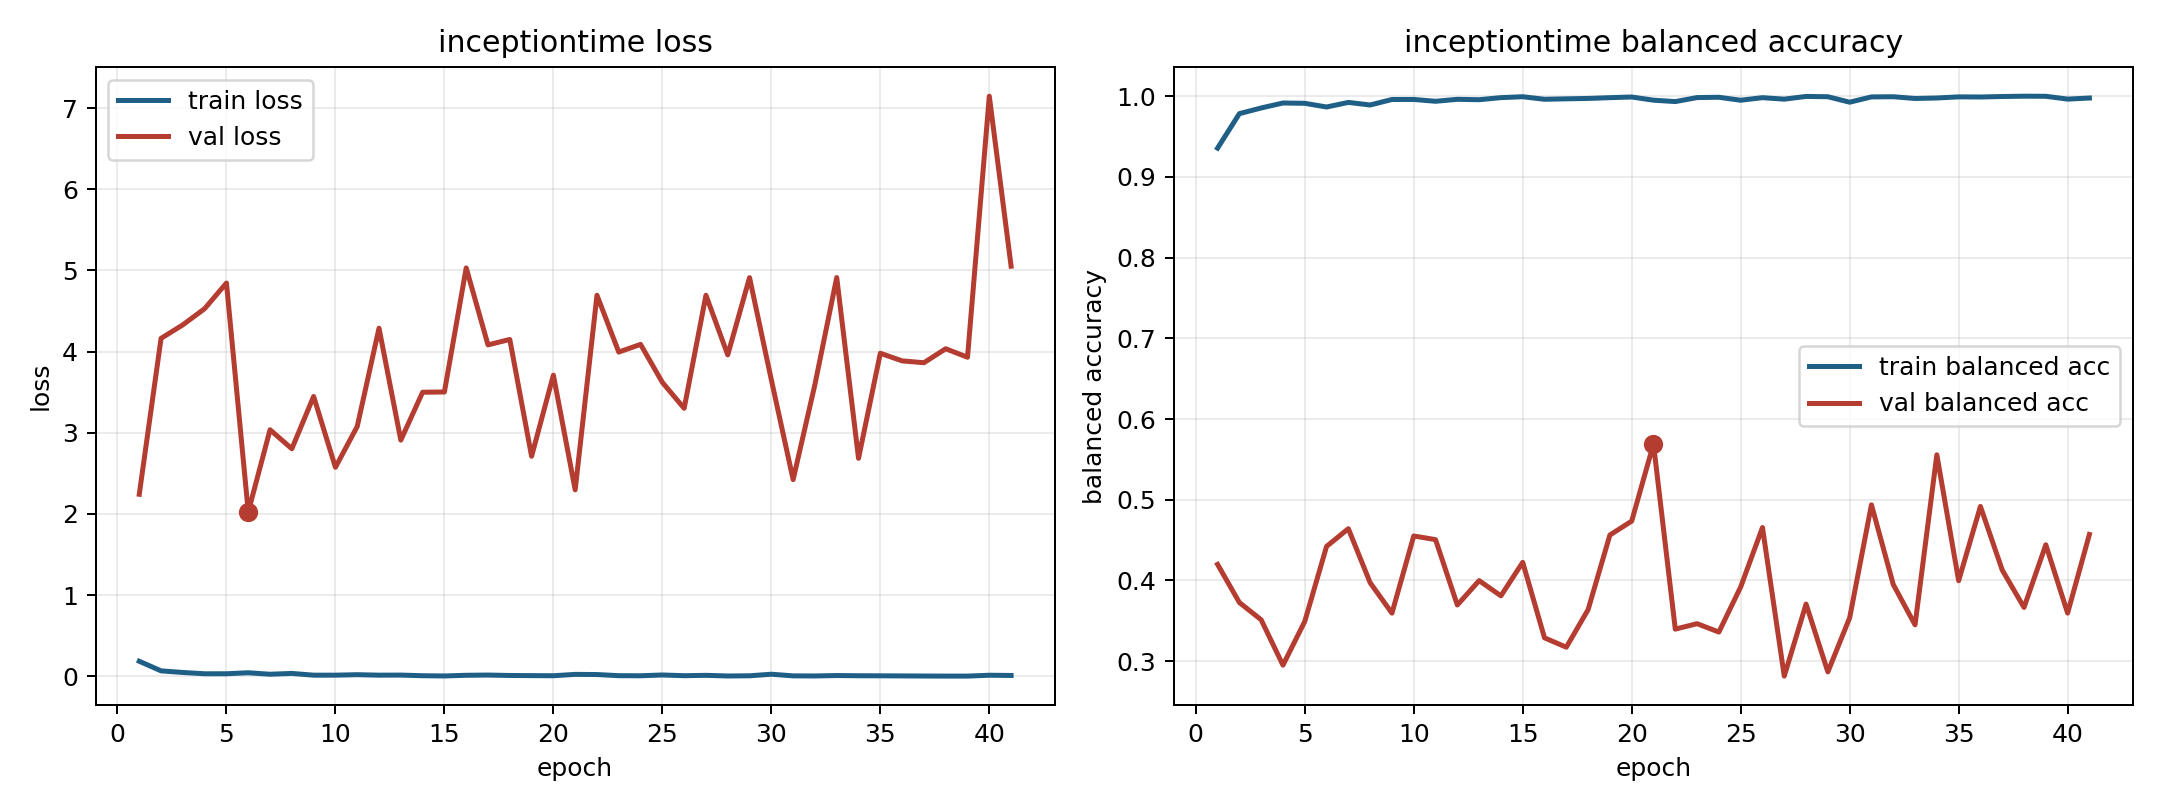

Data behind this chart, as committed beside it:
model, fold, epoch, train_loss, train_balanced_accuracy, val_loss, val_balanced_accuracy
inceptiontime, 5, 1, 0.1835, 0.9356, 2.241, 0.4199
inceptiontime, 5, 2, 0.06504, 0.9784, 4.163, 0.3726
inceptiontime, 5, 3, 0.04514, 0.9854, 4.33, 0.3512
inceptiontime, 5, 4, 0.02922, 0.9916, 4.529, 0.295
inceptiontime, 5, 5, 0.02944, 0.9912, 4.845, 0.3492
inceptiontime, 5, 6, 0.04172, 0.9866, 2.023, 0.4421
inceptiontime, 5, 7, 0.02339, 0.9923, 3.036, 0.4641
inceptiontime, 5, 8, 0.03338, 0.9891, 2.803, 0.3972
inceptiontime, 5, 9, 0.01183, 0.9959, 3.447, 0.3595
inceptiontime, 5, 10, 0.01199, 0.996, 2.574, 0.4551
inceptiontime, 5, 11, 0.01786, 0.9937, 3.077, 0.4506
inceptiontime, 5, 12, 0.01194, 0.9961, 4.289, 0.3696
inceptiontime, 5, 13, 0.01285, 0.9956, 2.909, 0.3997
inceptiontime, 5, 14, 0.005051, 0.9982, 3.499, 0.3809
inceptiontime, 5, 15, 0.002166, 0.9993, 3.502, 0.4225
inceptiontime, 5, 16, 0.01046, 0.9962, 5.031, 0.3289
inceptiontime, 5, 17, 0.01325, 0.9967, 4.083, 0.3173
inceptiontime, 5, 18, 0.008049, 0.9972, 4.15, 0.3638
inceptiontime, 5, 19, 0.006324, 0.9982, 2.71, 0.4563
inceptiontime, 5, 20, 0.004914, 0.999, 3.71, 0.4735
inceptiontime, 5, 21, 0.02166, 0.995, 2.296, 0.5691
inceptiontime, 5, 22, 0.01971, 0.9933, 4.694, 0.3397
inceptiontime, 5, 23, 0.005666, 0.9983, 3.994, 0.3464
inceptiontime, 5, 24, 0.004572, 0.9987, 4.089, 0.336
inceptiontime, 5, 25, 0.01421, 0.995, 3.621, 0.3919
inceptiontime, 5, 26, 0.00546, 0.9982, 3.301, 0.4655
inceptiontime, 5, 27, 0.009796, 0.9963, 4.694, 0.2815
inceptiontime, 5, 28, 0.001936, 0.9997, 3.96, 0.3707
inceptiontime, 5, 29, 0.004294, 0.9993, 4.912, 0.2866
inceptiontime, 5, 30, 0.02359, 0.9926, 3.652, 0.3537
inceptiontime, 5, 31, 0.003384, 0.9991, 2.422, 0.4937
inceptiontime, 5, 32, 0.002132, 0.9993, 3.595, 0.395
inceptiontime, 5, 33, 0.007377, 0.9972, 4.913, 0.345
inceptiontime, 5, 34, 0.004852, 0.9978, 2.684, 0.5557
inceptiontime, 5, 35, 0.004054, 0.9992, 3.98, 0.3997
inceptiontime, 5, 36, 0.002715, 0.999, 3.886, 0.4917
inceptiontime, 5, 37, 0.001358, 0.9996, 3.863, 0.4129
inceptiontime, 5, 38, 0.0005196, 1.0, 4.035, 0.3665
inceptiontime, 5, 39, 0.0004118, 0.9999, 3.93, 0.4442
inceptiontime, 5, 40, 0.01107, 0.9964, 7.148, 0.3595
inceptiontime, 5, 41, 0.008198, 0.9977, 5.053, 0.457
